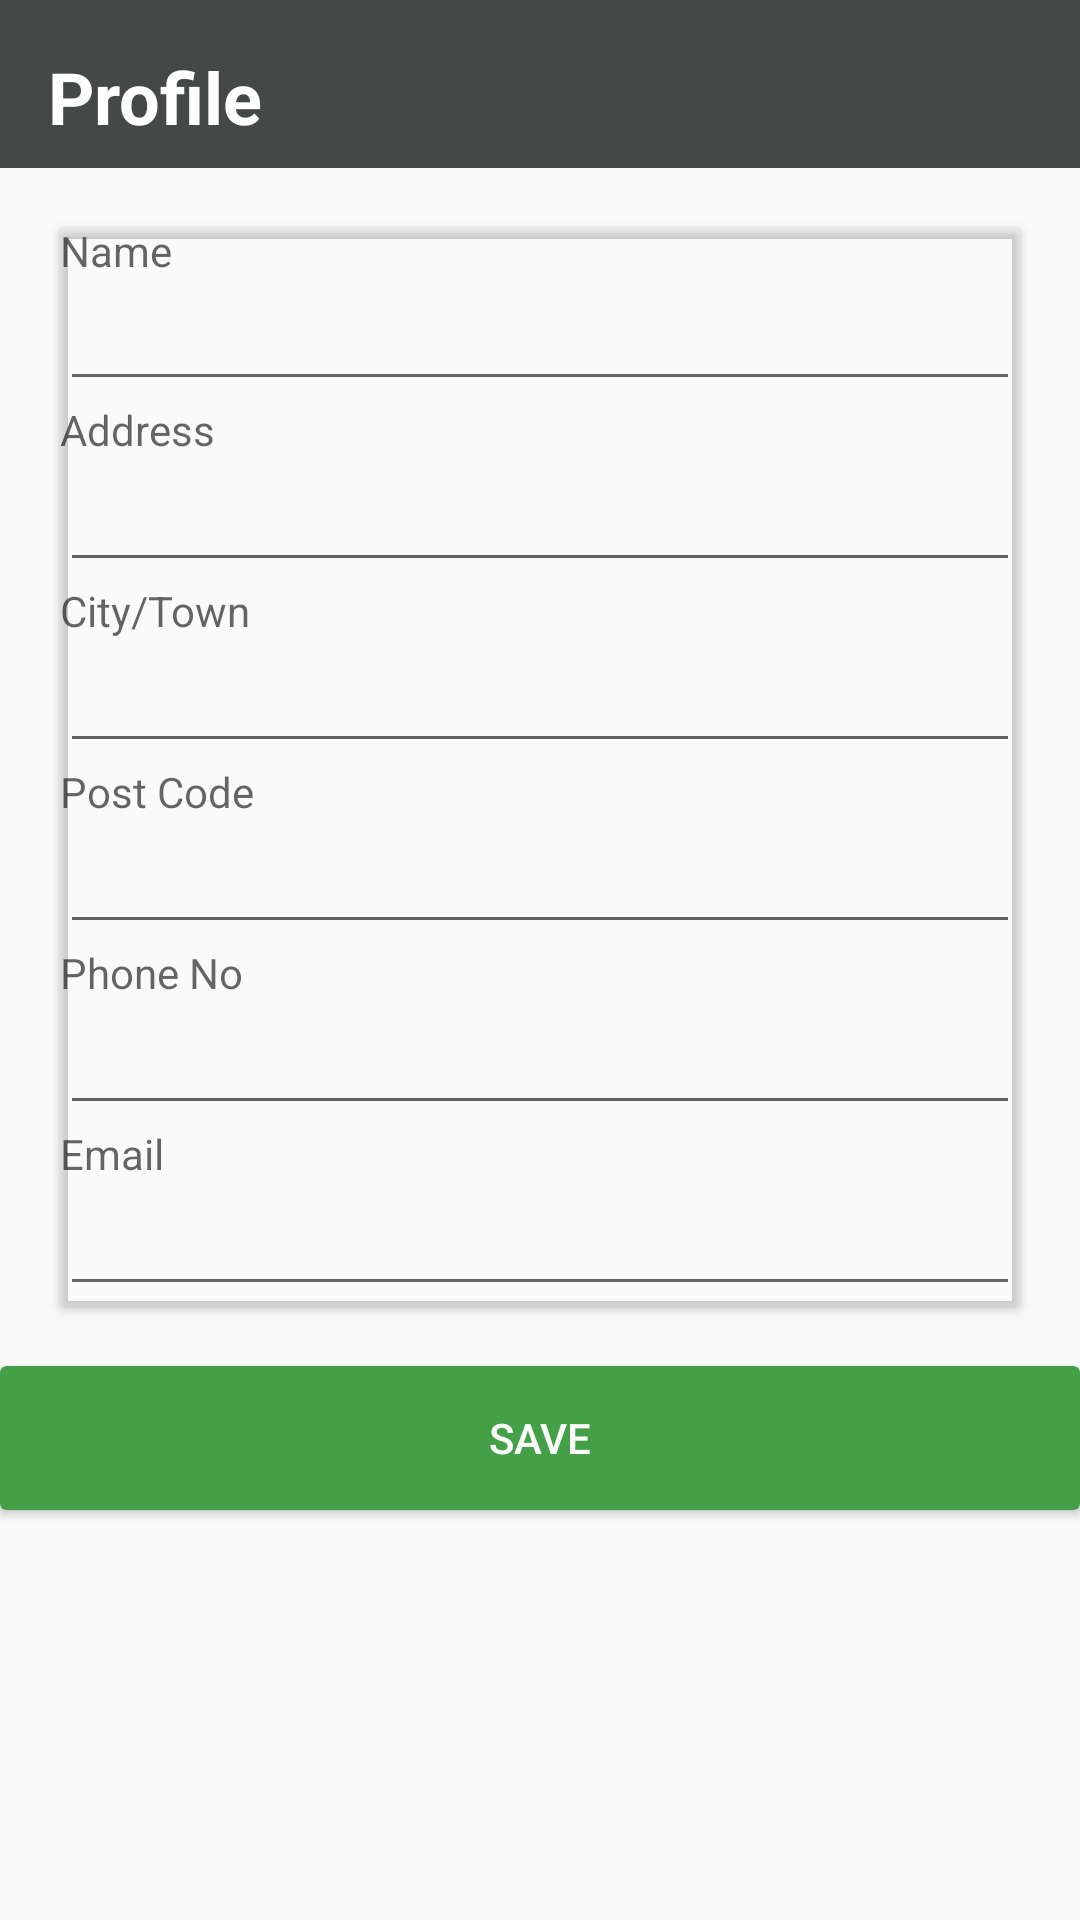

Android layout source for this screen:
<!-- AndroidManifest.xml: application theme AppTheme -->
<!-- res/layout/activity_profile.xml -->
<?xml version="1.0" encoding="utf-8"?>
<androidx.constraintlayout.widget.ConstraintLayout xmlns:android="http://schemas.android.com/apk/res/android"
    xmlns:app="http://schemas.android.com/apk/res-auto"
    xmlns:tools="http://schemas.android.com/tools"
    android:layout_width="match_parent"
    android:layout_height="match_parent"
    android:clipToPadding="false"
    tools:context=".Profile">

    <androidx.appcompat.widget.Toolbar
        android:id="@+id/AboutToolbar"
        android:layout_width="0dp"
        android:layout_height="wrap_content"
        android:background="#444947"
        android:minHeight="?attr/actionBarSize"
        android:theme="?attr/actionBarTheme"
        app:layout_constraintEnd_toEndOf="parent"
        app:layout_constraintStart_toStartOf="parent"
        app:layout_constraintTop_toTopOf="parent" />

    <TextView
        android:id="@+id/displaytxt"
        android:layout_width="wrap_content"
        android:layout_height="wrap_content"
        android:layout_marginStart="16dp"
        android:layout_marginTop="16dp"
        android:text="@string/profile"
        android:textColor="#FFFFFF"
        android:textSize="24sp"
        android:textStyle="bold"
        app:layout_constraintStart_toStartOf="parent"
        app:layout_constraintTop_toTopOf="@+id/AboutToolbar" />

    <androidx.cardview.widget.CardView
        android:id="@+id/cardViewDetails"
        android:layout_width="0dp"
        android:layout_height="wrap_content"
        android:layout_marginStart="20dp"
        android:layout_marginTop="20dp"
        android:layout_marginEnd="20dp"
        app:cardBackgroundColor="#00ACA5A5"
        app:layout_constraintEnd_toEndOf="parent"
        app:layout_constraintStart_toStartOf="parent"
        app:layout_constraintTop_toBottomOf="@+id/AboutToolbar">

        <LinearLayout
            android:id="@+id/cardProfile"
            android:layout_width="match_parent"
            android:layout_height="wrap_content"
            android:clipToPadding="true"
            android:dividerPadding="5dp"
            android:orientation="vertical">

            <TextView
                android:id="@+id/txtName"
                android:layout_width="wrap_content"
                android:layout_height="wrap_content"
                android:hint="@string/username_hint"
                android:includeFontPadding="false" />

            <EditText
                android:id="@+id/nameInput"
                android:layout_width="match_parent"
                android:layout_height="wrap_content"
                android:inputType="text" />

            <TextView
                android:id="@+id/txtadd"
                android:layout_width="match_parent"
                android:layout_height="wrap_content"
                android:hint="@string/address_hint" />

            <EditText
                android:id="@+id/addressInput"
                android:layout_width="match_parent"
                android:layout_height="wrap_content"
                android:inputType="text" />

            <TextView
                android:id="@+id/txtTown"
                android:layout_width="match_parent"
                android:layout_height="wrap_content"
                android:hint="@string/city_hint" />

            <EditText
                android:id="@+id/townInput"
                android:layout_width="match_parent"
                android:layout_height="wrap_content"
                android:inputType="text" />

            <TextView
                android:id="@+id/txtPost"
                android:layout_width="match_parent"
                android:layout_height="wrap_content"
                android:hint="@string/post_hint" />

            <EditText
                android:id="@+id/postInput"
                android:layout_width="match_parent"
                android:layout_height="wrap_content"
                android:inputType="text" />

            <TextView
                android:id="@+id/txtPhone"
                android:layout_width="match_parent"
                android:layout_height="wrap_content"
                android:hint="@string/phone_hint" />

            <EditText
                android:id="@+id/phoneInput"
                android:layout_width="match_parent"
                android:layout_height="wrap_content"
                android:inputType="text" />

            <TextView
                android:id="@+id/txtemail"
                android:layout_width="match_parent"
                android:layout_height="wrap_content"
                android:hint="@string/email_hint" />

            <EditText
                android:id="@+id/emailInput"
                android:layout_width="match_parent"
                android:layout_height="wrap_content"
                android:inputType="text" />

        </LinearLayout>

    </androidx.cardview.widget.CardView>

    <androidx.cardview.widget.CardView
        android:layout_width="match_parent"
        android:layout_height="wrap_content"
        android:layout_marginTop="20dp"
        app:layout_constraintTop_toBottomOf="@+id/cardViewDetails">

        <LinearLayout
            android:layout_width="match_parent"
            android:layout_height="wrap_content"
            android:orientation="horizontal"
            android:weightSum="2">

            <androidx.cardview.widget.CardView
                android:layout_width="match_parent"
                android:layout_height="wrap_content">

                <Button
                    android:id="@+id/btnSave"
                    android:layout_width="match_parent"
                    android:layout_height="wrap_content"
                    android:background="#43A047"
                    android:text="@string/save"
                    android:textColor="#FCFBFB" />
            </androidx.cardview.widget.CardView>

        </LinearLayout>

    </androidx.cardview.widget.CardView>

</androidx.constraintlayout.widget.ConstraintLayout>
<!-- resources referenced by this layout -->
<resources>
  <string name="address_hint">Address</string>
  <string name="city_hint">City/Town</string>
  <string name="email_hint">Email</string>
  <string name="phone_hint">Phone No</string>
  <string name="post_hint">Post Code</string>
  <string name="profile">Profile</string>
  <string name="save">Save</string>
  <string name="username_hint">Name</string>
  <style name="AppTheme" parent="Theme.AppCompat.Light.NoActionBar">
          
          <item name="colorPrimary">@color/colorPrimary</item>
          <item name="colorPrimaryDark">#444947</item>
          <item name="colorAccent">@color/colorAccent</item>
      </style>
  <color name="colorPrimary">#008577</color>
  <color name="colorAccent">#D81B60</color>
</resources>
